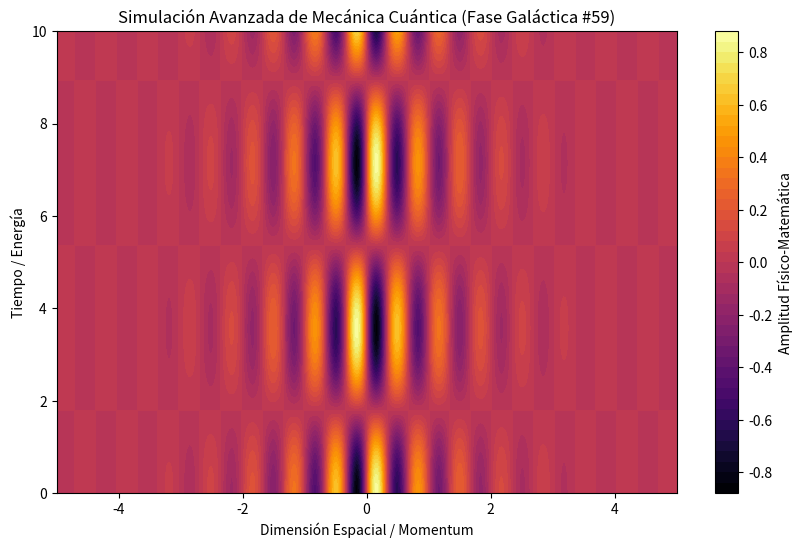

Generate this figure with matplotlib:
%matplotlib inline
# Simulación Galáctica: Mecánica Cuántica - Variante 59
import numpy as np
import matplotlib.pyplot as plt

# Parámetros Físicos Aleatorios
param_1 = 9.337
param_2 = 0.879
param_3 = 0.949

t = np.linspace(0, 10, 500)
x = np.linspace(-5, 5, 500)
X, T = np.meshgrid(x, t)

# Ecuación Base (Avanzada)
Z = np.sin(X * param_1) * np.cos(T * param_2) * np.exp(-np.abs(X) * param_3)

plt.figure(figsize=(10, 6))
plt.contourf(X, T, Z, 50, cmap='inferno')
plt.colorbar(label='Amplitud Físico-Matemática')
plt.title(r'Simulación Avanzada de Mecánica Cuántica (Fase Galáctica #59)')
plt.xlabel('Dimensión Espacial / Momentum')
plt.ylabel('Tiempo / Energía')
plt.show()
